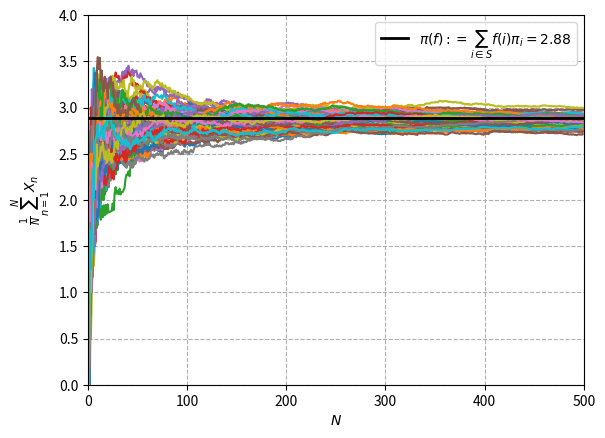

Generate this figure with matplotlib:
import numpy as np
import matplotlib.pyplot as plt

s_min = 3
s_max = 8

N = 500


def iterar():
    x = [0]
    xprom = []
    for i in range(N):
        # demanda en el n-esimo dia
        d_n = np.random.binomial(10, 0.4)
        if(x[-1] > s_min & x[-1] <= s_max):
            x.append(max(0, x[-1]-d_n))
        else:
            x.append(max(0, s_max-d_n))

    for i in range(N):
        sum = 0
        for j in range(i):
            sum += x[j]
        xprom.append((sum+0.0)/(i+1))

    plt.plot(xprom)


for i in range(100):
    iterar()



plt.grid(True,linestyle='--')
plt.xlabel(r"$N$")
plt.ylabel(r"$\frac{1}{N} \sum^N_{n=1} X_n $")
# plt.title(r"$Punto\ 9$")
ys = np.zeros(500) + 2.8830663307574635
plt.plot(ys,lw = 2,c = "black",label = r"$\pi (f) := \sum_{i\in S}f(i)\pi_i = 2.88$")
plt.xlim(0,500)
plt.ylim(0,4)
plt.legend()
plt.savefig("punto9.png")
plt.close()
